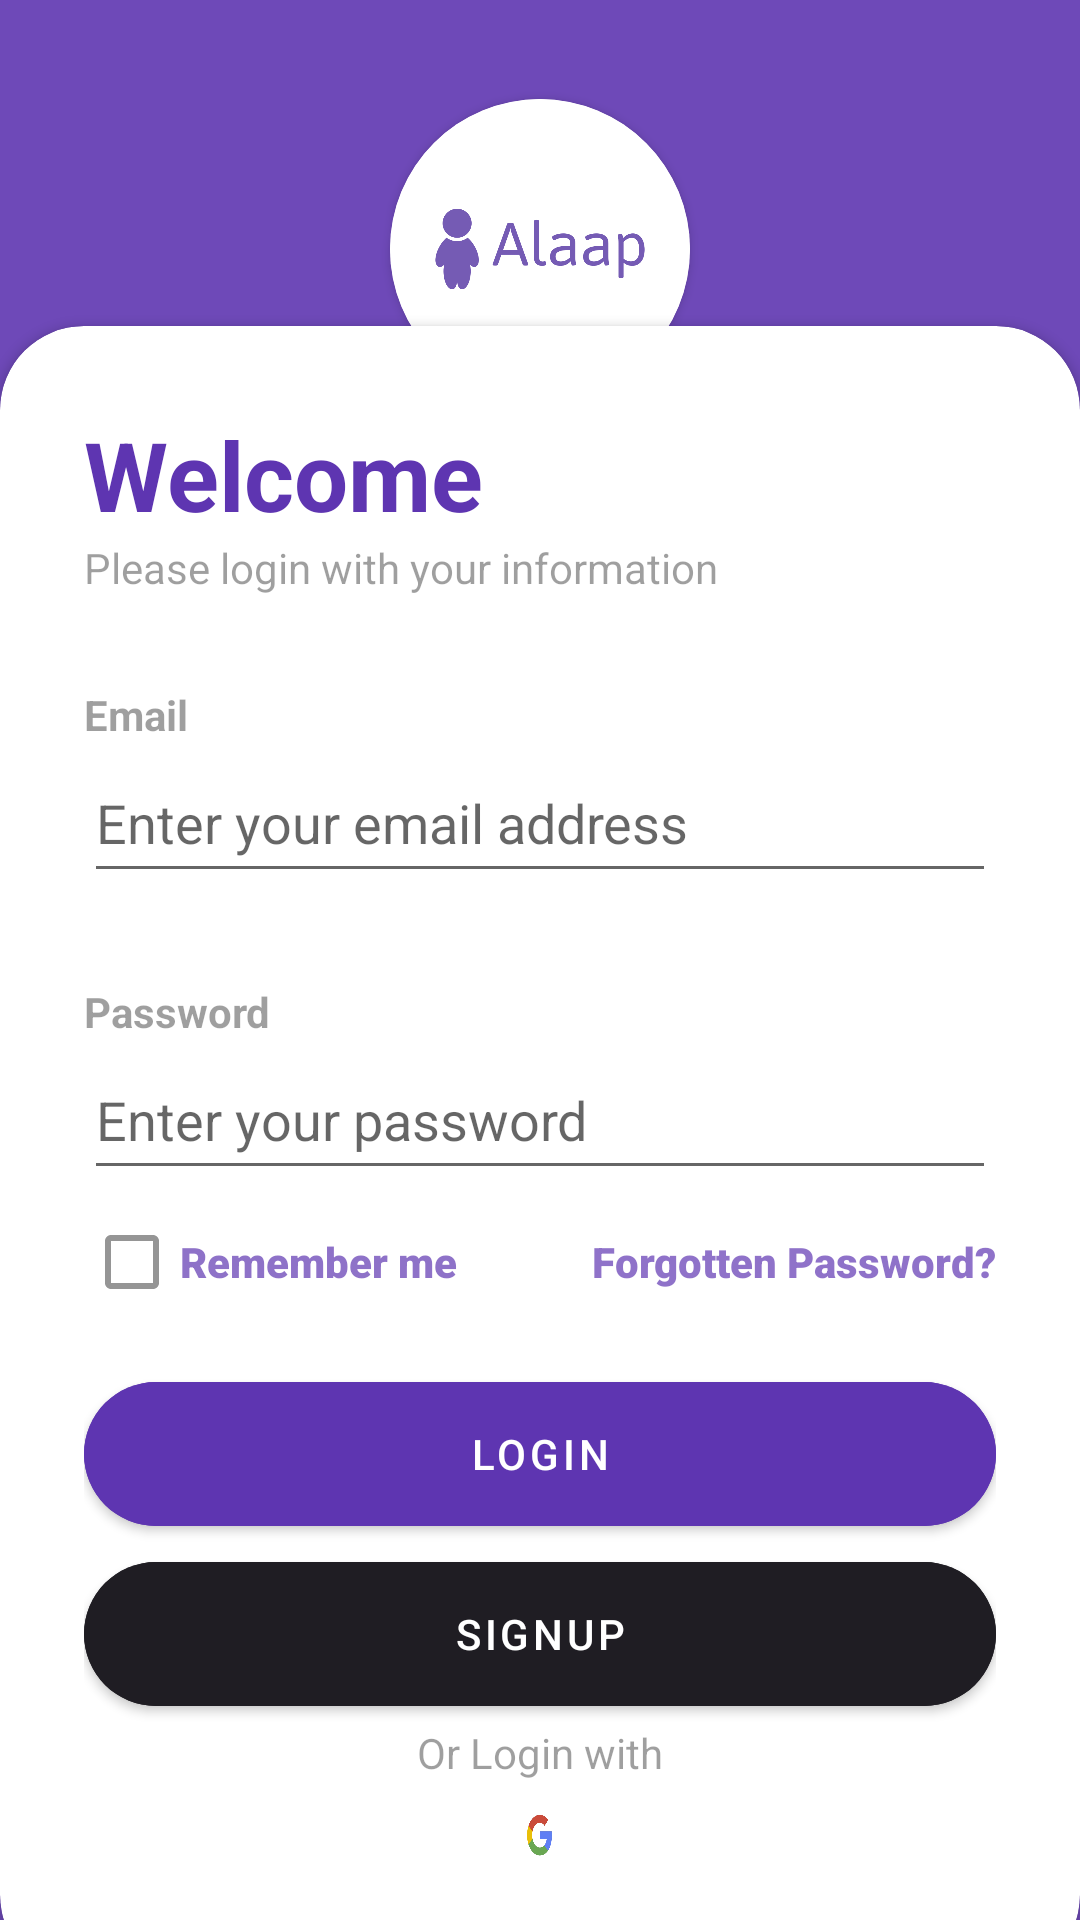

Android layout source for this screen:
<!-- AndroidManifest.xml: application theme Theme.Alaap -->
<!-- res/layout/activity_login.xml -->
<?xml version="1.0" encoding="utf-8"?>
<RelativeLayout xmlns:android="http://schemas.android.com/apk/res/android"
    xmlns:app="http://schemas.android.com/apk/res-auto"
    xmlns:tools="http://schemas.android.com/tools"
    android:layout_width="match_parent"
    android:layout_height="match_parent"
    android:layout_weight="1"
    tools:context=".LoginActivity">


    <RelativeLayout
        android:layout_width="match_parent"
        android:layout_height="match_parent"
        android:background="@color/my_primary"
        android:alpha=".9"/>
    <LinearLayout
        android:layout_width="match_parent"
        android:layout_height="wrap_content"
        android:orientation="vertical"
        android:gravity="center"
        android:padding="28dp">

        <androidx.cardview.widget.CardView
            android:layout_width="wrap_content"
            android:layout_height="wrap_content"
            app:cardCornerRadius="100dp"
            android:layout_margin="5dp"
            android:elevation="10dp"

            >

            <ImageView
                android:layout_width="100dp"
                android:layout_height="100dp"
                android:src="@drawable/logo_color"/>

        </androidx.cardview.widget.CardView>



    </LinearLayout>

    <androidx.cardview.widget.CardView
        android:layout_width="match_parent"
        android:layout_height="wrap_content"
        android:layout_alignParentBottom="true"
        app:cardCornerRadius="28dp"
        android:layout_marginBottom="-20dp"
        >

        <ScrollView
            android:layout_width="match_parent"
            android:layout_height="wrap_content">


        <LinearLayout
            android:layout_width="match_parent"
            android:layout_height="wrap_content"
            android:orientation="vertical"
            android:padding="28dp">

            <TextView
                android:layout_width="wrap_content"
                android:layout_height="wrap_content"
                android:text="Welcome"
                android:textColor="@color/my_primary"
                android:textSize="32sp"
                android:textStyle="bold"/>

            <TextView
                android:layout_width="wrap_content"
                android:layout_height="wrap_content"
                android:text="Please login with your information"
                android:alpha="0.7"/>

            <View
                android:layout_width="wrap_content"
                android:layout_height="30dp"/>

            <TextView
                android:layout_width="wrap_content"
                android:layout_height="wrap_content"
                android:text="Email"
                android:alpha="0.7"
                android:textStyle="bold"/>

            <EditText
                android:id="@+id/email"
                android:hint="Enter your email address"
                android:layout_width="match_parent"
                android:layout_height="50dp"
                android:inputType="textEmailAddress"
                android:drawableEnd="@drawable/baseline_person_24"/>

            <View
                android:layout_width="wrap_content"
                android:layout_height="30dp"/>

            <TextView
                android:layout_width="wrap_content"
                android:layout_height="wrap_content"
                android:text="Password"
                android:alpha="0.7"
                android:textStyle="bold"/>

            <EditText
                android:id="@+id/password"
                android:layout_width="match_parent"
                android:layout_height="50dp"
                android:inputType="textPassword"
                android:hint="Enter your password"

                android:drawableEnd="@drawable/baseline_visibility_24"/>

            <RelativeLayout
                android:layout_width="match_parent"
                android:layout_height="wrap_content">

                <CheckBox
                    android:layout_width="wrap_content"
                    android:layout_height="wrap_content"
                    android:text="Remember me"
                    android:fontFamily="sans-serif-black"
                    android:textStyle="bold"
                    android:textColor="@color/my_primary"
                    android:layout_centerVertical="true"
                    android:alpha="0.7"/>
                <TextView
                    android:id="@+id/forgotpassid"
                    android:layout_width="wrap_content"
                    android:layout_height="wrap_content"
                    android:text="Forgotten Password?"
                    android:textStyle="bold"
                    android:fontFamily="sans-serif-black"
                    android:textColor="@color/my_primary"
                    android:alpha="0.7"
                    android:layout_alignParentEnd="true"
                    android:layout_centerVertical="true"/>

            </RelativeLayout>

            <View
                android:layout_width="wrap_content"
                android:layout_height="10dp"/>

            <com.google.android.material.button.MaterialButton
                android:id="@+id/loginbutton"
                android:layout_width="match_parent"
                android:layout_height="60dp"
                android:backgroundTint="@color/my_primary"
                android:text="Login"
                app:cornerRadius="32dp"/>

            <com.google.android.material.button.MaterialButton
                android:id="@+id/signupbutton"
                android:layout_width="match_parent"
                android:layout_height="60dp"
                android:text="SignUp"
                app:cornerRadius="32dp"
                android:backgroundTint="#1F1D23"
                />
            <TextView
                android:layout_width="wrap_content"
                android:layout_height="wrap_content"
                android:text="Or Login with"
                android:layout_gravity="center"
                android:alpha="0.7"/>

            <LinearLayout
                android:layout_width="match_parent"
                android:layout_height="wrap_content"
                android:orientation="horizontal"
                android:gravity="center">

                <androidx.cardview.widget.CardView
                    android:layout_width="wrap_content"
                    android:layout_height="wrap_content"
                    app:cardCornerRadius="100dp"
                    android:layout_margin="5dp"
                    app:cardElevation="0dp"

                    >

                    <ImageView
                        android:id="@+id/googleButton"
                        android:layout_width="31dp"
                        android:layout_height="28dp"
                        android:layout_margin="0dp"
                        android:background="@drawable/google_icon" />

                </androidx.cardview.widget.CardView>

                <ImageView
                    android:id="@+id/fbbutton"
                    android:layout_width="40dp"
                    android:layout_height="40dp"
                    android:layout_margin="12dp"
                    android:background="@drawable/fb_icon"
                    android:visibility="gone"/>




            </LinearLayout>

        </LinearLayout>

        </ScrollView>


    </androidx.cardview.widget.CardView>

</RelativeLayout>
<!-- resources referenced by this layout -->
<resources>
  <color name="my_primary">#5E35B1</color>
  <!-- drawable fb_icon: png bitmap (drawable, 39020 bytes) -->
  <!-- drawable google_icon: png bitmap (drawable, 34068 bytes) -->
  <!-- drawable logo_color: png bitmap (drawable, 23258 bytes) -->
  <style name="Theme.Alaap" parent="Theme.MaterialComponents.DayNight.DarkActionBar">
          
          <item name="colorPrimary">@color/purple_500</item>
          <item name="colorPrimaryVariant">@color/purple_700</item>
          <item name="colorOnPrimary">@color/white</item>
          
          <item name="colorSecondary">@color/teal_200</item>
          <item name="colorSecondaryVariant">@color/teal_700</item>
          <item name="colorOnSecondary">@color/black</item>
          
          <item name="android:statusBarColor">?attr/colorPrimaryVariant</item>
          
      </style>
  <color name="purple_500">#FF6200EE</color>
  <color name="purple_700">#FF3700B3</color>
  <color name="white">#FFFFFFFF</color>
  <color name="teal_200">#FF03DAC5</color>
  <color name="teal_700">#FF018786</color>
  <color name="black">#FF000000</color>
</resources>
